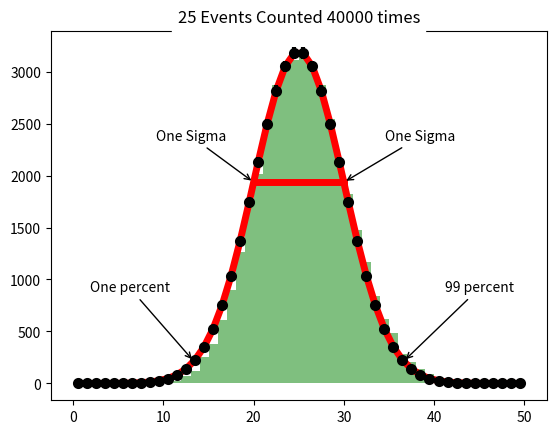
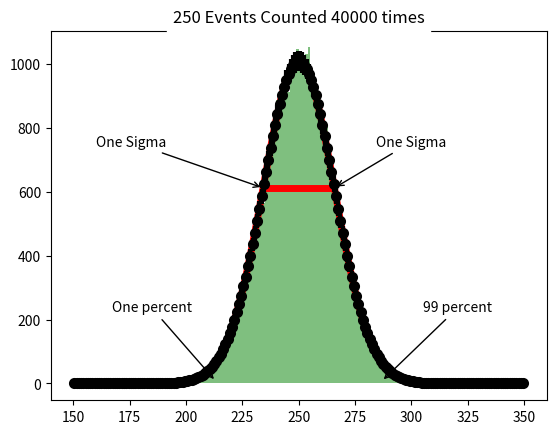
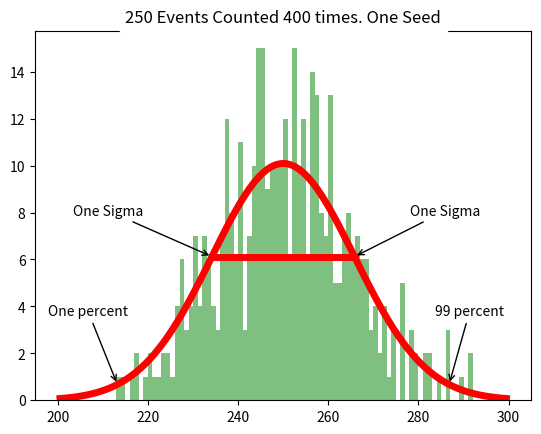
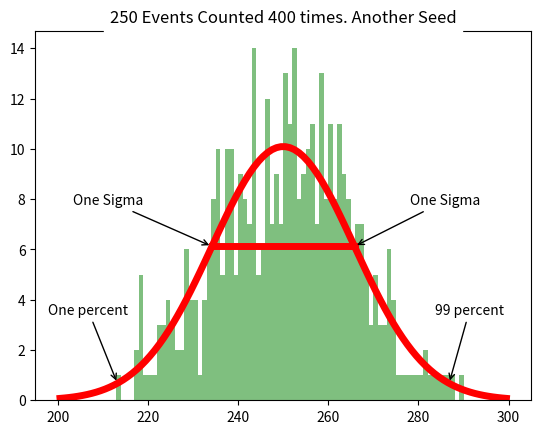
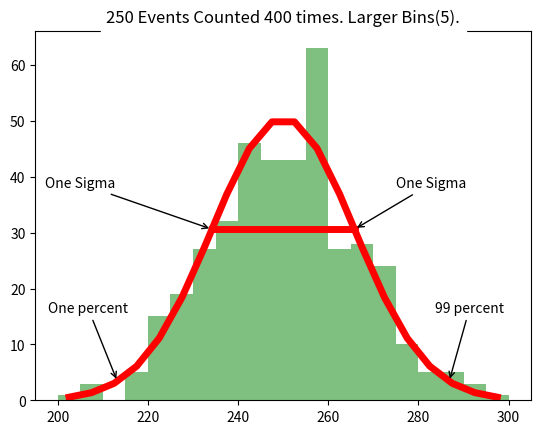
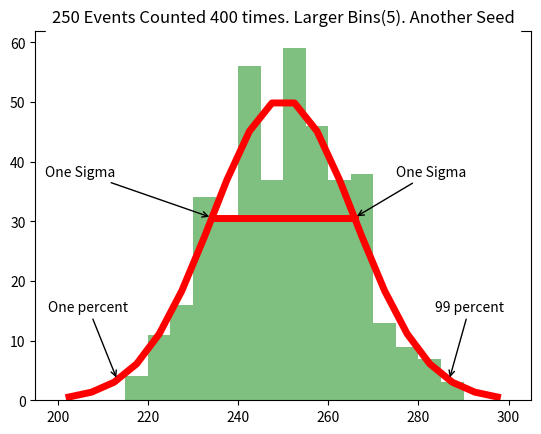
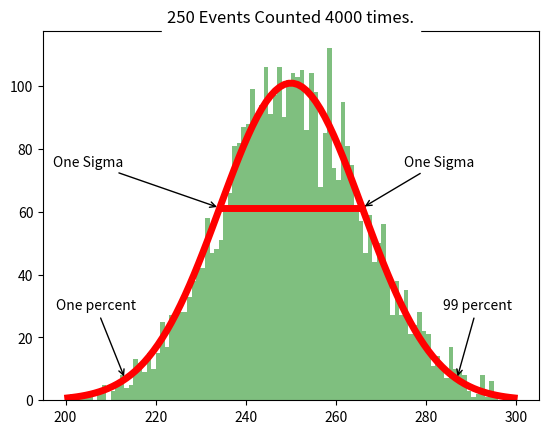
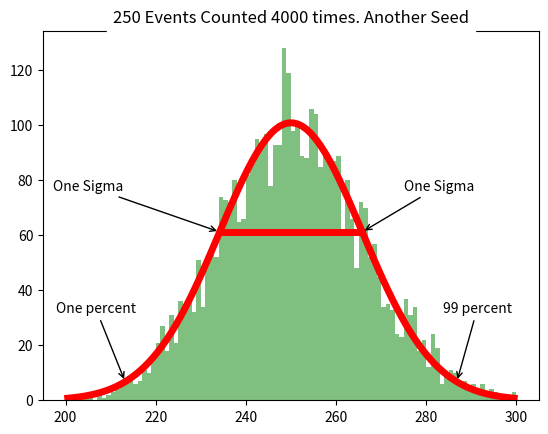

These charts were generated, in order, by the following Python code:
'''This file contains code for the unit:Number Theory. '''
import numpy as np
import matplotlib.pyplot as plt
from scipy.special import ndtri

'''Method that returns returns value of the gaussian given an input array and mean and standard deviation'''
def Normal(x, mu,sigma):
    return np.exp(- (x-mu)**2/(2*sigma**2))/(sigma*np.sqrt(2*np.pi))

plt.show()
'''Counting 25 events 40000 times'''
Events25 = np.random.rand(1000000)              #generate 25*40000 = 1,000,000 random numbers
Counters25 = np.zeros(40000)                    #generate an array with 40000 entries all set to 0
for value in Events25:
    Place = int(40000 * value)                  #Scale the random values to range between 0 to 40000
    Counters25[Place] +=1                       #Increment counts for the value as per the scaled value
####Plot- The result of counting 25 events 40000 times as well as the errors, one sigma, one percent, 99 percent
###See figure - Count 25 Events 40000 times
plt.figure("Count 25 Events 40000 times")
Numcounts25, binedges25, patches = plt.hist(Counters25, bins = 50, range = (0,50), color = "green", alpha = 0.5)    #plot histogram with 50 bins. Store Number of counts/bin and bin edges
centers25 = 0.5*(binedges25[1:] + binedges25[:-1])                                                                  #Computing bin centers as means of the bin edge values
y25 = 40000 * Normal(centers25, 25, np.sqrt(25))                                                                    #Compute the y values(as per the gaussian function)
xbar25 = np.zeros(2)                                                                                                
ybar25 = np.zeros(2)                                                                                                
xbar25[0] = 25 - np.sqrt(25)                                                                                        #Compute the one sigma values as
xbar25[1] = 25 + np.sqrt(25)                                                                                        #mean +-error(on the mean value)
ybar25 = 40000*Normal(xbar25, 25, np.sqrt(25))                                                                      #Computing y values as per the gaussian function for the X values
plt.plot(xbar25, ybar25, color= "red", alpha = 1.0, lw =5)                                                          #plot the line joining the 2 one sigma points
plt.plot(centers25, y25, alpha = 1.0, color = "red", lw =5)                                                         #plot the gaussian function passing through the center of each bin

errors25 = np.sqrt(y25)                                                                                             #Compute the expected error on Y-values
plt.errorbar(centers25, y25, yerr = errors25, linestyle='None', linewidth = 3.0, markeredgewidth = 3.0, marker ='o', color = 'black', markersize= 5.0 )     #Plot the errors on Y values 

prob1percent25 = 25 + np.sqrt(25) * ndtri(0.01)                 #compute the 1% point - x value
prob99percent25 = 25 + np.sqrt(25) * ndtri(0.99)                #compute the 99% point - x value
y1percent25 = 40000*Normal(prob1percent25, 25, np.sqrt(25))     #compute the 1% point - y value
y99percent25 = 40000*Normal(prob99percent25, 25, np.sqrt(25))   #compute the 99% point - y value
#Perform labelling operations for the plots
plt.annotate('One percent', xycoords="data", textcoords='offset points', arrowprops=dict(facecolor='black', arrowstyle="->"), xytext =(-75,50), xy = (prob1percent25, y1percent25))
plt.annotate('99 percent', xycoords="data", textcoords='offset points', arrowprops=dict(facecolor='black', arrowstyle="->"), xytext =(30,50), xy = (prob99percent25, y99percent25))
plt.annotate('One Sigma', xycoords="data", textcoords='offset points', xy = (20,ybar25[0]), xytext = (-70,30), arrowprops=dict(facecolor='black', arrowstyle="->"))
plt.annotate('One Sigma', xycoords="data", textcoords='offset points', xy = (30,ybar25[1]), xytext = (30,30), arrowprops=dict(facecolor='black', arrowstyle="->"))
plt.title("25 Events Counted 40000 times", backgroundcolor = "white")

'''A similar experiment as above is performed with 250 events being performed 40000 times. Refer to the documentation of the above section.'''
Events250 = np.random.rand(10000000)
Counters250 = np.zeros(40000)
for value in Events250:
    Place = int(40000 * value)
    Counters250[Place] +=1
####Plot- The result of counting 250 events 40000 times as well as the errors, one sigma, one percent, 99 percent. This is identocal to plotting described above. Refer to the documentation of the above section
###See figure - Count 250 Events 40000 times
plt.figure("Count 250 Events 40000 times")
Numcounts250, binedges250, patches = plt.hist(Counters250, bins = 200, range = (150,350), color = "green", alpha = 0.5)
centers250 = 0.5*(binedges250[1:] + binedges250[:-1])
y250 = 40000 * Normal(centers250, 250, np.sqrt(250))
errors250 = np.sqrt(y250)
xbar250 = np.zeros(2)
ybar250 = np.zeros(2)
xbar250[0] = 250 - np.sqrt(250)
xbar250[1] = 250 + np.sqrt(250)
ybar250 = 40000*Normal(xbar250, 250, np.sqrt(250))
plt.plot(xbar250, ybar250, color= "red", alpha = 1.0, lw =5)
plt.plot(centers250, y250, alpha = 1.0, color = "red", lw =5)
plt.errorbar(centers250, y250, yerr = errors250, linestyle='None', linewidth = 3.0, markeredgewidth = 3.0, marker ='o', color = 'black', markersize= 5.0 )

prob1percent250 = 250 + np.sqrt(250) * ndtri(0.01)
prob99percent250 = 250 + np.sqrt(250) * ndtri(0.99)
y1percent250 = 4000*Normal(prob1percent250, 250, np.sqrt(250))
y99percent250 = 4000*Normal(prob99percent250, 250, np.sqrt(250))
plt.annotate('One percent', xycoords="data", textcoords='offset points', arrowprops=dict(facecolor='black', arrowstyle="->"), xytext =(-75,50), xy = (prob1percent250, y1percent250))
plt.annotate('99 percent', xycoords="data", textcoords='offset points', arrowprops=dict(facecolor='black', arrowstyle="->"), xytext =(30,50), xy = (prob99percent250, y99percent250))
plt.annotate('One Sigma', xycoords="data", textcoords='offset points', xy = (xbar250[0],ybar250[0]), xytext = (-120,30), arrowprops=dict(facecolor='black', arrowstyle="->"))
plt.annotate('One Sigma', xycoords="data", textcoords='offset points', xy = (xbar250[1],ybar250[1]), xytext = (30,30), arrowprops=dict(facecolor='black', arrowstyle="->"))
plt.title("250 Events Counted 40000 times", backgroundcolor = "white")

'''The above experiment is repeated with 250 events, each event repeating 400. It is performed with 2 different seeds for random numbers'''
####First random set
Events250A = np.random.rand(100000)
Counters250A = np.zeros(400)
for value in Events250A:
    Place = int(400 * value)
    Counters250A[Place] +=1

####Plot- The result of counting 250 events 400 times as well as the errors, one sigma, one percent, 99 percent. This is identical to plotting described above. Refer to the documentation of the above section
###See figure - Count 250 Events 400 times I
plt.figure("Count 250 Events 400 times I")
Numcounts250A, binedges250A, patches = plt.hist(Counters250A, bins = 100, range = (200,300), color = "green", alpha = 0.5)
centers250A = 0.5*(binedges250A[1:] + binedges250A[:-1])
y250A = 400 * Normal(centers250A, 250, np.sqrt(250))
xbar250A = np.zeros(2)
ybar250A = np.zeros(2)
xbar250A[0] = 250 - np.sqrt(250)
xbar250A[1] = 250 + np.sqrt(250)
ybar250A = 400*Normal(xbar250A, 250, np.sqrt(250))
plt.plot(xbar250A, ybar250A, color= "red", alpha = 1.0, lw =5)
plt.plot(centers250A, y250A, alpha = 1.0, color = "red", lw =5)

prob1percent250A = 250 + np.sqrt(250) * ndtri(0.01)
prob99percent250A = 250 + np.sqrt(250) * ndtri(0.99)
y1percent250A = 400*Normal(prob1percent250A, 250, np.sqrt(250))
y99percent250A = 400*Normal(prob99percent250A, 250, np.sqrt(250))
plt.annotate('One percent', xycoords="data", textcoords='offset points', arrowprops=dict(facecolor='black', arrowstyle="->"), xytext =(-50,50), xy = (prob1percent250A, y1percent250A))
plt.annotate('99 percent', xycoords="data", textcoords='offset points', arrowprops=dict(facecolor='black', arrowstyle="->"), xytext =(-10,50), xy = (prob99percent250A, y99percent250A))
plt.annotate('One Sigma', xycoords="data", textcoords='offset points', xy = (xbar250A[0],ybar250A[0]), xytext = (-100,30), arrowprops=dict(facecolor='black', arrowstyle="->"))
plt.annotate('One Sigma', xycoords="data", textcoords='offset points', xy = (xbar250A[1],ybar250A[1]), xytext = (40,30), arrowprops=dict(facecolor='black', arrowstyle="->"))
plt.title("250 Events Counted 400 times. One Seed", backgroundcolor = "white")
### Second random set.
Events250A = np.random.rand(100000)
Counters250A = np.zeros(400)
for value in Events250A:
    Place = int(400 * value)
    Counters250A[Place] +=1
####Plot- The result of counting 250 events 400 times as well as the errors, one sigma, one percent, 99 percent with separate seed. This is identical to plotting described above. Refer to the documentation of the above section
###See figure - Count 250 Events 400 times II
plt.figure("Count 250 Events 400 times II")
Numcounts250A, binedges250A, patches = plt.hist(Counters250A, bins = 100, range = (200,300), color = "green", alpha = 0.5)
centers250A = 0.5*(binedges250A[1:] + binedges250A[:-1])
y250A = 400 * Normal(centers250A, 250, np.sqrt(250))
xbar250A = np.zeros(2)
ybar250A = np.zeros(2)
xbar250A[0] = 250 - np.sqrt(250)
xbar250A[1] = 250 + np.sqrt(250)
ybar250A = 400*Normal(xbar250A, 250, np.sqrt(250))
plt.plot(xbar250A, ybar250A, color= "red", alpha = 1.0, lw =5)
plt.plot(centers250A, y250A, alpha = 1.0, color = "red", lw =5)

prob1percent250A = 250 + np.sqrt(250) * ndtri(0.01)
prob99percent250A = 250 + np.sqrt(250) * ndtri(0.99)
y1percent250A = 400*Normal(prob1percent250A, 250, np.sqrt(250))
y99percent250A = 400*Normal(prob99percent250A, 250, np.sqrt(250))
plt.annotate('One percent', xycoords="data", textcoords='offset points', arrowprops=dict(facecolor='black', arrowstyle="->"), xytext =(-50,50), xy = (prob1percent250A, y1percent250A))
plt.annotate('99 percent', xycoords="data", textcoords='offset points', arrowprops=dict(facecolor='black', arrowstyle="->"), xytext =(-10,50), xy = (prob99percent250A, y99percent250A))
plt.annotate('One Sigma', xycoords="data", textcoords='offset points', xy = (xbar250A[0],ybar250A[0]), xytext = (-100,30), arrowprops=dict(facecolor='black', arrowstyle="->"))
plt.annotate('One Sigma', xycoords="data", textcoords='offset points', xy = (xbar250A[1],ybar250A[1]), xytext = (40,30), arrowprops=dict(facecolor='black', arrowstyle="->"))
plt.title("250 Events Counted 400 times. Another Seed", backgroundcolor = "white")


'''The above experiment is repeated with 250 events, each event repeating 400. It is performed with 2 different seeds for random numbers. The number of bins is decreased to 20.'''
###First set of random numbers
Events250C = np.random.rand(100000)
Counters250C = np.zeros(400)
for value in Events250C:
    Place = int(400 * value)
    Counters250C[Place] +=1
####Plot- The result of counting 250 events 400 times as well as the errors, one sigma, one percent, 99 percent. The number of bins is decreased to 20. This is identical to plotting described above. Refer to the documentation of the above section
###See figure - Count 250 Events 400 times Larger Bins
plt.figure("Count 250 Events 400 times Larger Bins.")
Numcounts250C, binedges250C, patches = plt.hist(Counters250C, bins = 20, range = (200,300), color = "green", alpha = 0.5)
centers250C = 0.5*(binedges250C[1:] + binedges250C[:-1])
y250C = 2000 * Normal(centers250C, 250, np.sqrt(250))
xbar250C = np.zeros(2)
ybar250C = np.zeros(2)
xbar250C[0] = 250 - np.sqrt(250)
xbar250C[1] = 250 + np.sqrt(250)
ybar250C = 2000*Normal(xbar250C, 250, np.sqrt(250))
plt.plot(xbar250C, ybar250C, color= "red", alpha = 1.0, lw =5)
plt.plot(centers250C, y250C, alpha = 1.0, color = "red", lw =5)

prob1percent250C = 250 + np.sqrt(250) * ndtri(0.01)
prob99percent250C = 250 + np.sqrt(250) * ndtri(0.99)
y1percent250C = 2000*Normal(prob1percent250C, 250, np.sqrt(250))
y99percent250C = 2000*Normal(prob99percent250C, 250, np.sqrt(250))
plt.annotate('One percent', xycoords="data", textcoords='offset points', arrowprops=dict(facecolor='black', arrowstyle="->"), xytext =(-50,50), xy = (prob1percent250C, y1percent250C))
plt.annotate('99 percent', xycoords="data", textcoords='offset points', arrowprops=dict(facecolor='black', arrowstyle="->"), xytext =(-10,50), xy = (prob99percent250C, y99percent250C))
plt.annotate('One Sigma', xycoords="data", textcoords='offset points', xy = (xbar250C[0],ybar250C[0]), xytext = (-120,30), arrowprops=dict(facecolor='black', arrowstyle="->"))
plt.annotate('One Sigma', xycoords="data", textcoords='offset points', xy = (xbar250C[1],ybar250C[1]), xytext = (30,30), arrowprops=dict(facecolor='black', arrowstyle="->"))
plt.title("250 Events Counted 400 times. Larger Bins(5).", backgroundcolor = "white")
#second set of random numbers
Events250C = np.random.rand(100000)
Counters250C = np.zeros(400)
for value in Events250C:
    Place = int(400 * value)
    Counters250C[Place] +=1
    
####Plot- The result of counting 250 events 400 times as well as the errors, one sigma, one percent, 99 percent with separate seed. The number of bins is decreased to 20 The number of bins is decreased to 20. This is identical to plotting described above. Refer to the documentation of the above section
###See figure - Count 250 Events 400 times Larger Bins. Another Seed
plt.figure("Count 250 Events 400 times Larger Bins. Another Seed")
Numcounts250C, binedges250C, patches = plt.hist(Counters250C, bins = 20, range = (200,300), color = "green", alpha = 0.5)
centers250C = 0.5*(binedges250C[1:] + binedges250C[:-1])
y250C = 2000 * Normal(centers250C, 250, np.sqrt(250))
xbar250C = np.zeros(2)
ybar250C = np.zeros(2)
xbar250C[0] = 250 - np.sqrt(250)
xbar250C[1] = 250 + np.sqrt(250)
ybar250C = 2000*Normal(xbar250C, 250, np.sqrt(250))
plt.plot(xbar250C, ybar250C, color= "red", alpha = 1.0, lw =5)
plt.plot(centers250C, y250C, alpha = 1.0, color = "red", lw =5)

prob1percent250C = 250 + np.sqrt(250) * ndtri(0.01)
prob99percent250C = 250 + np.sqrt(250) * ndtri(0.99)
y1percent250C = 2000*Normal(prob1percent250C, 250, np.sqrt(250))
y99percent250C = 2000*Normal(prob99percent250C, 250, np.sqrt(250))
plt.annotate('One percent', xycoords="data", textcoords='offset points', arrowprops=dict(facecolor='black', arrowstyle="->"), xytext =(-50,50), xy = (prob1percent250C, y1percent250C))
plt.annotate('99 percent', xycoords="data", textcoords='offset points', arrowprops=dict(facecolor='black', arrowstyle="->"), xytext =(-10,50), xy = (prob99percent250C, y99percent250C))
plt.annotate('One Sigma', xycoords="data", textcoords='offset points', xy = (xbar250C[0],ybar250C[0]), xytext = (-120,30), arrowprops=dict(facecolor='black', arrowstyle="->"))
plt.annotate('One Sigma', xycoords="data", textcoords='offset points', xy = (xbar250C[1],ybar250C[1]), xytext = (30,30), arrowprops=dict(facecolor='black', arrowstyle="->"))
plt.title("250 Events Counted 400 times. Larger Bins(5). Another Seed", backgroundcolor = "white")

'''The above experiment is repeated with 250 events, each event repeating 4000. It is performed with 2 different seeds for random numbers. The number of bins is 100.'''
###Random set 1
Events250B = np.random.rand(1000000)
Counters250B = np.zeros(4000)
for value in Events250B:
    Place = int(4000 * value)
    Counters250B[Place] +=1

####Plot- The result of counting 250 events 4000 times as well as the errors, one sigma, one percent, 99 percent with separate seed.This is identical to plotting described above. Refer to the documentation of the above section
###See figure - Count 250 Events 4000 times  
plt.figure("Count 250 Events 4000 times")
Numcounts250B, binedges250B, patches = plt.hist(Counters250B, bins = 100, range = (200,300), color = "green", alpha = 0.5)
centers250B = 0.5*(binedges250B[1:] + binedges250B[:-1])
y250B = 4000 * Normal(centers250B, 250, np.sqrt(250))
xbar250B = np.zeros(2)
ybar250B = np.zeros(2)
xbar250B[0] = 250 - np.sqrt(250)
xbar250B[1] = 250 + np.sqrt(250)
ybar250B = 4000*Normal(xbar250B, 250, np.sqrt(250))
plt.plot(xbar250B, ybar250B, color= "red", alpha = 1.0, lw =5)
plt.plot(centers250B, y250B, alpha = 1.0, color = "red", lw =5)

prob1percent250B = 250 + np.sqrt(250) * ndtri(0.01)
prob99percent250B = 250 + np.sqrt(250) * ndtri(0.99)
y1percent250B = 4000*Normal(prob1percent250B, 250, np.sqrt(250))
y99percent250B = 4000*Normal(prob99percent250B, 250, np.sqrt(250))
plt.annotate('One percent', xycoords="data", textcoords='offset points', arrowprops=dict(facecolor='black', arrowstyle="->"), xytext =(-50,50), xy = (prob1percent250B, y1percent250B))
plt.annotate('99 percent', xycoords="data", textcoords='offset points', arrowprops=dict(facecolor='black', arrowstyle="->"), xytext =(-10,50), xy = (prob99percent250B, y99percent250B))
plt.annotate('One Sigma', xycoords="data", textcoords='offset points', xy = (xbar250B[0],ybar250B[0]), xytext = (-120,30), arrowprops=dict(facecolor='black', arrowstyle="->"))
plt.annotate('One Sigma', xycoords="data", textcoords='offset points', xy = (xbar250B[1],ybar250B[1]), xytext = (30,30), arrowprops=dict(facecolor='black', arrowstyle="->"))
plt.title("250 Events Counted 4000 times.", backgroundcolor = "white")

###Second random set
Events250B = np.random.rand(1000000)
Counters250B = np.zeros(4000)
for value in Events250B:
    Place = int(4000 * value)
    Counters250B[Place] +=1

####Plot- The result of counting 250 events 4000 times as well as the errors, one sigma, one percent, 99 percent with separate seed. This is identical to plotting described above. Refer to the documentation of the above section
###See figure - Count 250 Events 4000 times Another Seed 
plt.figure("Count 250 Events 4000 times Another Seed")
Numcounts250B, binedges250B, patches = plt.hist(Counters250B, bins = 100, range = (200,300), color = "green", alpha = 0.5)
centers250B = 0.5*(binedges250B[1:] + binedges250B[:-1])
y250B = 4000 * Normal(centers250B, 250, np.sqrt(250))
xbar250B = np.zeros(2)
ybar250B = np.zeros(2)
xbar250B[0] = 250 - np.sqrt(250)
xbar250B[1] = 250 + np.sqrt(250)
ybar250B = 4000*Normal(xbar250B, 250, np.sqrt(250))
plt.plot(xbar250B, ybar250B, color= "red", alpha = 1.0, lw =5)
plt.plot(centers250B, y250B, alpha = 1.0, color = "red", lw =5)

prob1percent250B = 250 + np.sqrt(250) * ndtri(0.01)
prob99percent250B = 250 + np.sqrt(250) * ndtri(0.99)
y1percent250B = 4000*Normal(prob1percent250B, 250, np.sqrt(250))
y99percent250B = 4000*Normal(prob99percent250B, 250, np.sqrt(250))
plt.annotate('One percent', xycoords="data", textcoords='offset points', arrowprops=dict(facecolor='black', arrowstyle="->"), xytext =(-50,50), xy = (prob1percent250B, y1percent250B))
plt.annotate('99 percent', xycoords="data", textcoords='offset points', arrowprops=dict(facecolor='black', arrowstyle="->"), xytext =(-10,50), xy = (prob99percent250B, y99percent250B))
plt.annotate('One Sigma', xycoords="data", textcoords='offset points', xy = (xbar250B[0],ybar250B[0]), xytext = (-120,30), arrowprops=dict(facecolor='black', arrowstyle="->"))
plt.annotate('One Sigma', xycoords="data", textcoords='offset points', xy = (xbar250B[1],ybar250B[1]), xytext = (30,30), arrowprops=dict(facecolor='black', arrowstyle="->"))
plt.title("250 Events Counted 4000 times. Another Seed", backgroundcolor = "white")
